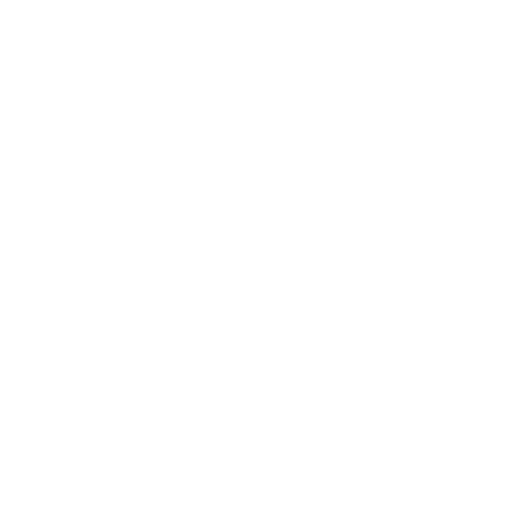
t = 0.00 s
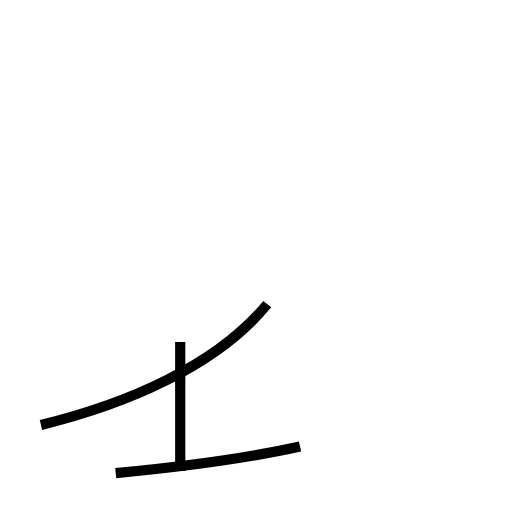
t = 1.69 s
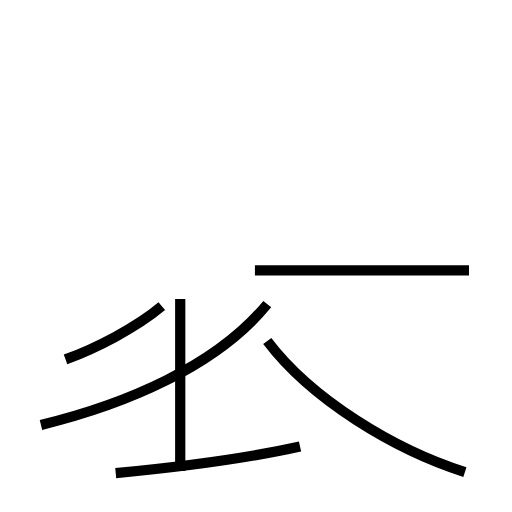
t = 3.47 s
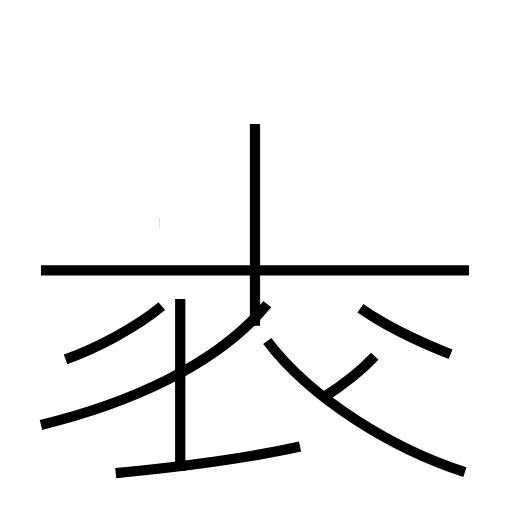
t = 5.18 s
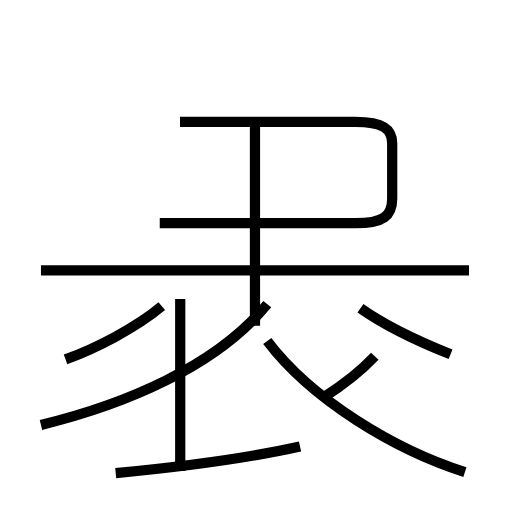
t = 6.72 s
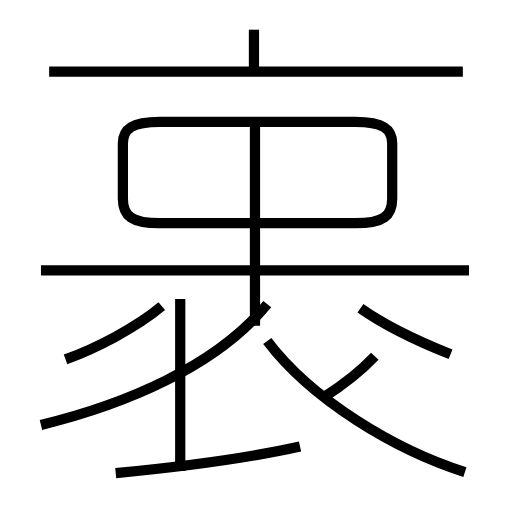
t = 8.57 s

The animated SVG that drew these frames (rendered in a browser with its animation timeline set to each time). Animation: 12 SMIL elements (animate=12); one cycle of 8.57 s.

<?xml version='1.0' encoding='utf-8'?>
<svg viewBox="0.0 -6.0 50.0 50.0" version="1.1" xmlns="http://www.w3.org/2000/svg"><rect x="-1000" y="-1000" width="2000" height="2000" stroke="white" fill="white" /><g style="fill:none;stroke:#000000;stroke-width:1"><path d="M 4.0 -2.5 C 12.2 -4.5 21.1 -8.2 26.1 -14.3 " transform="translate(0.0 38.0)" stroke-dasharray="25.46325172709714" stroke-dashoffset="25.46325172709714"><animate attributeName="stroke-dashoffset" from="25.46325172709714" to="0" dur="0.7638975518129142s" begin="0s; anim_end.end" fill="freeze" id="anim0" /></path><path d="M 11.3 2.2 C 17.6 1.6 23.9 0.8 29.3 -0.4 " transform="translate(0.0 38.0)" stroke-dasharray="18.19793648595049" stroke-dashoffset="18.19793648595049"><animate attributeName="stroke-dashoffset" from="18.19793648595049" to="0" dur="0.5459380945785146s" begin="anim0.end" fill="freeze" id="anim1" /></path><path d="M 17.6 2.0 L 17.6 -14.8 " transform="translate(0.0 38.0)" stroke-dasharray="16.8" stroke-dashoffset="16.8"><animate attributeName="stroke-dashoffset" from="16.8" to="0" dur="0.504s" begin="anim1.end" fill="freeze" id="anim2" /></path><path d="M 6.4 -8.9 C 9.4 -10.0 13.3 -12.0 15.8 -14.1 " transform="translate(0.0 38.0)" stroke-dasharray="10.788309872631332" stroke-dashoffset="10.788309872631332"><animate attributeName="stroke-dashoffset" from="10.788309872631332" to="0" dur="0.32364929617893995s" begin="anim2.end" fill="freeze" id="anim3" /></path><path d="M 45.4 2.1 C 38.5 -0.1 30.4 -5.0 26.1 -10.7 " transform="translate(0.0 38.0)" stroke-dasharray="23.478403190273998" stroke-dashoffset="23.478403190273998"><animate attributeName="stroke-dashoffset" from="23.478403190273998" to="0" dur="0.7043520957082199s" begin="anim3.end" fill="freeze" id="anim4" /></path><path d="M 45.8 -17.6 L 4.0 -17.6 " transform="translate(0.0 38.0)" stroke-dasharray="41.8" stroke-dashoffset="41.8"><animate attributeName="stroke-dashoffset" from="41.8" to="0" dur="1.2539999999999998s" begin="anim4.end" fill="freeze" id="anim5" /></path><path d="M 31.6 -5.2 C 33.2 -6.2 34.9 -7.4 36.6 -9.2 " transform="translate(0.0 38.0)" stroke-dasharray="6.4218002026006555" stroke-dashoffset="6.4218002026006555"><animate attributeName="stroke-dashoffset" from="6.4218002026006555" to="0" dur="0.19265400607801966s" begin="anim5.end" fill="freeze" id="anim6" /></path><path d="M 44.0 -9.4 C 41.0 -10.6 37.6 -12.2 35.2 -13.9 " transform="translate(0.0 38.0)" stroke-dasharray="9.904461321778975" stroke-dashoffset="9.904461321778975"><animate attributeName="stroke-dashoffset" from="9.904461321778975" to="0" dur="0.2971338396533692s" begin="anim6.end" fill="freeze" id="anim7" /></path><path d="M 24.9 -12.2 L 24.9 -31.9 " transform="translate(0.0 38.0)" stroke-dasharray="19.7" stroke-dashoffset="19.7"><animate attributeName="stroke-dashoffset" from="19.7" to="0" dur="0.591s" begin="anim7.end" fill="freeze" id="anim8" /></path><path d="M 15.6 -22.2 L 34.7 -22.2 C 37.4 -22.2 38.3 -22.9 38.3 -24.6 L 38.3 -30.0 C 38.3 -31.4 37.4 -32.1 34.7 -32.1 L 15.6 -32.1 C 12.9 -32.1 12.0 -31.4 12.0 -30.0 L 12.0 -24.6 C 12.0 -22.9 12.9 -22.2 15.6 -22.2 Z " transform="translate(0.0 38.0)" stroke-dasharray="68.47960265455978" stroke-dashoffset="68.47960265455978"><animate attributeName="stroke-dashoffset" from="68.47960265455978" to="0" dur="2.0543880796367935s" begin="anim8.end" fill="freeze" id="anim9" /></path><path d="M 45.2 -37.0 L 4.8 -37.0 " transform="translate(0.0 38.0)" stroke-dasharray="40.400000000000006" stroke-dashoffset="40.400000000000006"><animate attributeName="stroke-dashoffset" from="40.400000000000006" to="0" dur="1.2120000000000002s" begin="anim9.end" fill="freeze" id="anim10" /></path><path d="M 24.8 -37.0 L 24.8 -41.1" transform="translate(0.0 38.0)" stroke-dasharray="4.100000000000001" stroke-dashoffset="4.100000000000001"><animate attributeName="stroke-dashoffset" from="4.100000000000001" to="0" dur="0.12300000000000004s" begin="anim10.end" fill="freeze" id="anim_end" /></path></g></svg>
